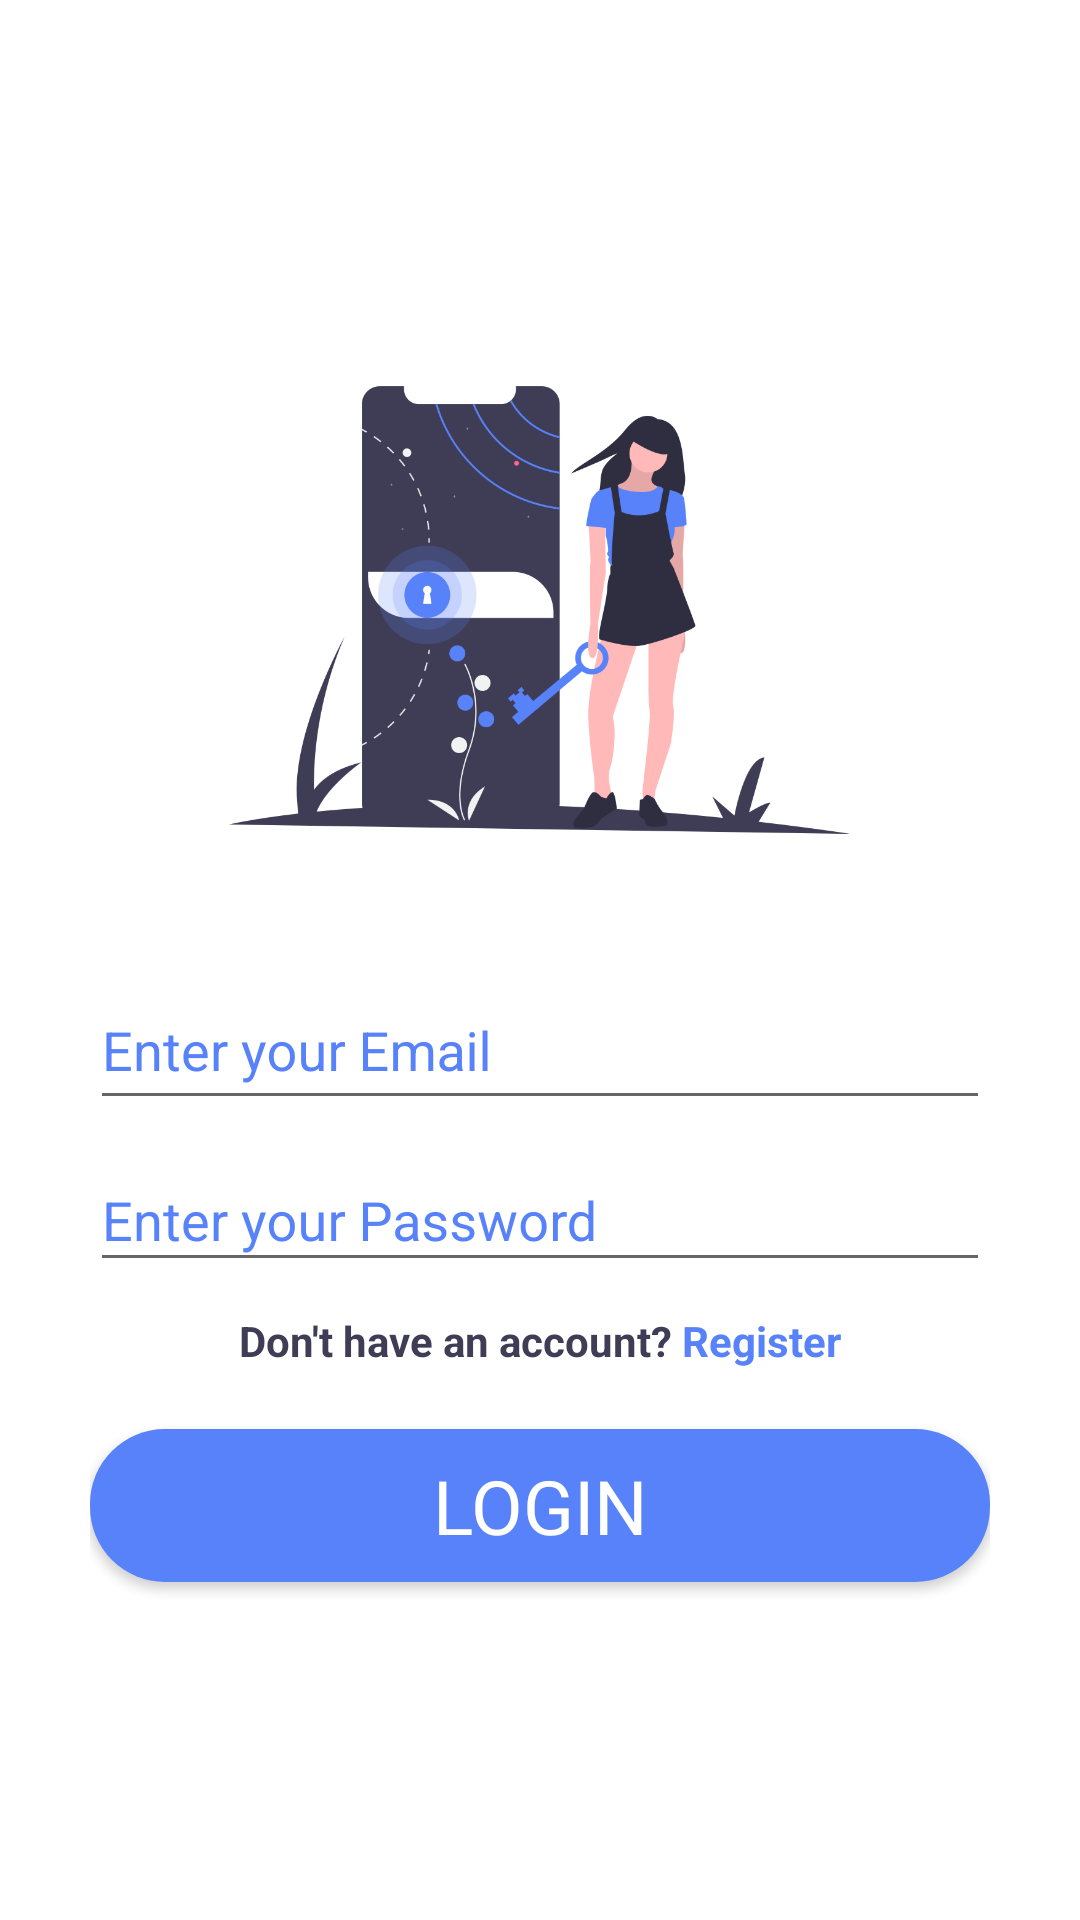

Reconstruct the res/layout file that produces this screen, plus the resources it refers to.
<!-- AndroidManifest.xml: application theme AppTheme -->
<!-- res/layout/activity_login.xml -->
<?xml version="1.0" encoding="utf-8"?>
<LinearLayout xmlns:android="http://schemas.android.com/apk/res/android"
    xmlns:app="http://schemas.android.com/apk/res-auto"
    xmlns:tools="http://schemas.android.com/tools"
    android:layout_width="match_parent"
    android:layout_height="match_parent"
    android:orientation="vertical"
    android:gravity="center"
    android:background="#ffffff"
    android:padding="30dp"
    tools:context=".Login">


    <androidx.appcompat.widget.AppCompatImageView
        android:layout_width="match_parent"
        android:layout_height="182dp"
        android:layout_marginBottom="20dp"
        android:background="@color/cardview_light_background"
        android:src="@drawable/undraw_unlock2" />

    <com.google.android.material.textfield.TextInputLayout
        android:layout_width="match_parent"
        android:layout_height="wrap_content"
        android:focusable="true"
        android:focusableInTouchMode="true"
        android:fontFamily="@font/nunito"
        android:textColorHint="@color/colorPrimaryDark">

        <EditText
            android:id="@+id/EtEmail"
            android:layout_width="match_parent"
            android:layout_height="48dp"
            android:ems="10"
            android:hint="Enter your Email "
            android:inputType="textEmailAddress"
            android:textSize="18sp" />
    </com.google.android.material.textfield.TextInputLayout>

    <com.google.android.material.textfield.TextInputLayout
        android:layout_width="match_parent"
        android:layout_height="wrap_content"
        android:focusable="true"
        android:focusableInTouchMode="true"
        android:textColorHint="@color/colorPrimaryDark">


        <EditText
            android:id="@+id/EtPass"
            android:layout_width="match_parent"
            android:layout_height="43dp"
            android:ems="10"
            android:hint="Enter your Password "
            android:inputType="textPassword"
            android:textSize="18sp" />

    </com.google.android.material.textfield.TextInputLayout>
<LinearLayout
    android:layout_width="wrap_content"
    android:layout_height="wrap_content"
    android:orientation="horizontal">

    <TextView
        android:layout_width="match_parent"
        android:layout_height="wrap_content"
        android:text="Don't have an account?"
        android:textSize="14dp"
        android:textStyle="bold"
        android:textColor="#3F3D56"
        android:layout_marginTop="10dp" />

    <TextView
        android:id="@+id/TvRegister"
        android:layout_width="match_parent"
        android:layout_height="wrap_content"
        android:layout_marginTop="10dp"
        android:text=" Register"
        android:textColor="@color/colorPrimaryDark"
        android:textSize="14dp"
        android:onClick="TvRegister"
        android:textStyle="bold" />

</LinearLayout>

    <Button
        android:id="@+id/btnLogin"
        android:layout_width="match_parent"
        android:layout_height="51dp"
        android:layout_marginTop="20dp"
        android:background="@drawable/button_rounded"
        android:text="Login"
        android:fontFamily="@font/nunito"
        android:onClick="Login"
        android:textColor="#ffffff"
        android:textSize="25sp" />

</LinearLayout>
<!-- resources referenced by this layout -->
<resources>
  <color name="colorPrimaryDark">#5882FA</color>
  <!-- drawable button_rounded (drawable) -->
  <?xml version="1.0" encoding="utf-8"?>
  <shape xmlns:android="http://schemas.android.com/apk/res/android">
  
  
      <solid
  android:color="@color/colorPrimaryDark"
  
          />
  <corners
  android:radius="25dp"
      />
  </shape>
  <!-- drawable undraw_unlock2: png bitmap (drawable, 60971 bytes) -->
  <style name="AppTheme" parent="Theme.AppCompat.Light.DarkActionBar">
          
          <item name="colorPrimary">@color/colorPrimaryDark</item>
          <item name="colorPrimaryDark">@color/colorDark</item>
          <item name="colorAccent">@color/colorDark</item>
      </style>
  <color name="colorDark">#000000</color>
</resources>
